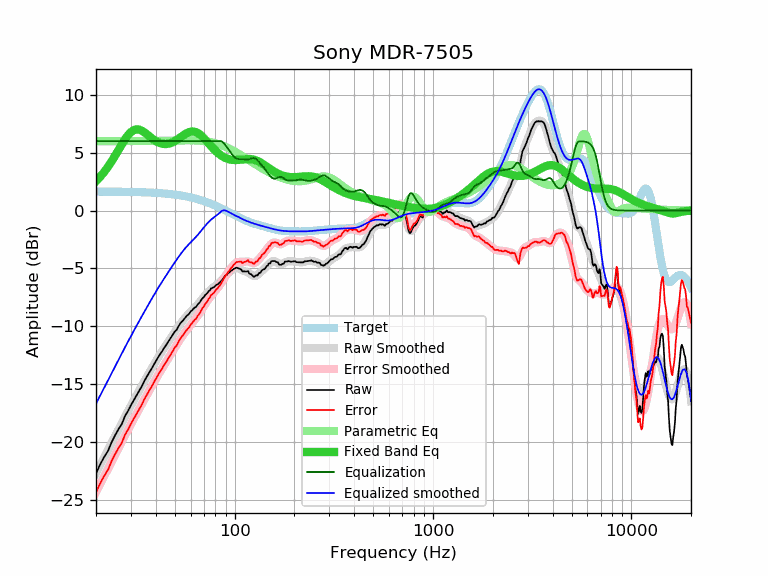

Source data for this figure (header and first rows):
frequency, raw, error, smoothed, error_smoothed, equalization, parametric_eq, equalized_raw, equalized_smoothed, target
20, -22.71, -24.35, -22.67, -24.31, 6.00, 2.54, -16.71, -16.67, 1.64
21, -21.92, -23.56, -21.98, -23.61, 6.00, 2.92, -15.92, -15.98, 1.64
22, -21.28, -22.92, -21.31, -22.94, 6.00, 3.33, -15.28, -15.31, 1.64
23, -20.75, -22.38, -20.66, -22.29, 6.00, 3.78, -14.75, -14.66, 1.63
24, -19.99, -21.62, -20.04, -21.67, 6.00, 4.26, -13.99, -14.04, 1.63
25, -19.39, -21.02, -19.44, -21.07, 6.00, 4.75, -13.39, -13.44, 1.63
26, -18.87, -20.49, -18.87, -20.50, 6.00, 5.25, -12.87, -12.87, 1.62
27, -18.43, -20.05, -18.33, -19.95, 6.00, 5.72, -12.43, -12.33, 1.62
28, -17.75, -19.37, -17.81, -19.43, 6.00, 6.15, -11.75, -11.81, 1.62
29, -17.31, -18.92, -17.31, -18.93, 6.00, 6.51, -11.31, -11.31, 1.61
30, -16.81, -18.42, -16.84, -18.45, 6.00, 6.78, -10.81, -10.84, 1.61
31, -16.38, -17.98, -16.39, -17.99, 6.00, 6.95, -10.38, -10.39, 1.60
32, -15.96, -17.56, -15.96, -17.55, 6.00, 7.01, -9.96, -9.96, 1.60
33, -15.57, -17.16, -15.54, -17.13, 6.00, 6.99, -9.57, -9.54, 1.59
34, -15.20, -16.78, -15.14, -16.73, 6.00, 6.90, -9.20, -9.14, 1.58
35, -14.74, -16.32, -14.76, -16.34, 6.00, 6.77, -8.74, -8.76, 1.58
36, -14.37, -15.94, -14.39, -15.96, 6.00, 6.61, -8.37, -8.39, 1.57
37, -14.02, -15.58, -14.03, -15.59, 6.00, 6.44, -8.02, -8.03, 1.56
38, -13.70, -15.25, -13.68, -15.23, 6.00, 6.28, -7.70, -7.68, 1.55
39, -13.36, -14.90, -13.35, -14.89, 6.00, 6.13, -7.36, -7.35, 1.54
40, -13.03, -14.56, -13.04, -14.56, 6.00, 6.01, -7.03, -7.04, 1.53
41, -12.71, -14.23, -12.73, -14.25, 6.00, 5.91, -6.71, -6.73, 1.52
42, -12.43, -13.94, -12.44, -13.95, 6.00, 5.83, -6.43, -6.44, 1.51
43, -12.18, -13.67, -12.16, -13.66, 6.00, 5.78, -6.18, -6.16, 1.49
44, -11.88, -13.36, -11.90, -13.37, 6.00, 5.75, -5.88, -5.90, 1.48
45, -11.66, -13.12, -11.64, -13.10, 6.00, 5.75, -5.66, -5.64, 1.46
46, -11.39, -12.84, -11.39, -12.84, 6.00, 5.76, -5.39, -5.39, 1.45
47, -11.15, -12.58, -11.14, -12.58, 6.00, 5.80, -5.15, -5.14, 1.43
48, -10.92, -12.34, -10.91, -12.32, 6.00, 5.85, -4.92, -4.91, 1.42
49, -10.67, -12.07, -10.68, -12.07, 6.00, 5.92, -4.67, -4.68, 1.40
50, -10.43, -11.81, -10.45, -11.83, 6.00, 6.00, -4.43, -4.45, 1.38
51, -10.30, -11.66, -10.23, -11.59, 6.00, 6.10, -4.30, -4.23, 1.36
52, -10.02, -11.36, -10.03, -11.37, 6.00, 6.19, -4.02, -4.03, 1.34
53, -9.79, -11.11, -9.83, -11.15, 6.00, 6.29, -3.79, -3.83, 1.32
54, -9.61, -10.90, -9.64, -10.94, 6.00, 6.39, -3.61, -3.64, 1.29
55, -9.48, -10.75, -9.47, -10.74, 6.00, 6.49, -3.48, -3.47, 1.27
56, -9.31, -10.56, -9.31, -10.55, 6.00, 6.58, -3.31, -3.31, 1.25
57, -9.14, -10.36, -9.15, -10.37, 6.00, 6.66, -3.14, -3.15, 1.22
58, -9.02, -10.21, -9.01, -10.20, 6.00, 6.72, -3.02, -3.01, 1.19
59, -8.91, -10.08, -8.87, -10.04, 6.00, 6.77, -2.91, -2.87, 1.17
60, -8.71, -9.85, -8.75, -9.88, 6.00, 6.81, -2.71, -2.75, 1.14
61, -8.61, -9.72, -8.62, -9.73, 6.00, 6.82, -2.61, -2.62, 1.11
62, -8.48, -9.56, -8.50, -9.58, 6.00, 6.82, -2.48, -2.50, 1.08
63, -8.37, -9.42, -8.37, -9.42, 6.00, 6.80, -2.37, -2.37, 1.05
64, -8.31, -9.33, -8.25, -9.27, 6.00, 6.76, -2.31, -2.25, 1.02
65, -8.12, -9.11, -8.12, -9.11, 6.00, 6.70, -2.12, -2.12, 0.99
66, -8.01, -8.96, -7.99, -8.94, 6.00, 6.63, -2.01, -1.99, 0.95
67, -7.88, -8.80, -7.85, -8.77, 6.00, 6.55, -1.88, -1.85, 0.92
68, -7.70, -8.58, -7.72, -8.60, 6.00, 6.46, -1.70, -1.72, 0.88
69, -7.55, -8.40, -7.58, -8.43, 6.00, 6.35, -1.55, -1.58, 0.85
70, -7.46, -8.27, -7.45, -8.26, 6.00, 6.25, -1.46, -1.45, 0.81
71, -7.30, -8.08, -7.32, -8.10, 6.00, 6.13, -1.30, -1.32, 0.78
72, -7.20, -7.94, -7.20, -7.94, 6.00, 6.02, -1.20, -1.20, 0.74
73, -7.11, -7.81, -7.08, -7.78, 6.00, 5.90, -1.11, -1.08, 0.70
74, -6.95, -7.61, -6.97, -7.64, 6.00, 5.79, -0.95, -0.97, 0.66
75, -6.90, -7.52, -6.88, -7.50, 6.00, 5.68, -0.90, -0.88, 0.62
76, -6.72, -7.31, -6.79, -7.37, 6.00, 5.57, -0.72, -0.79, 0.59
77, -6.70, -7.25, -6.71, -7.25, 6.00, 5.46, -0.70, -0.71, 0.55
78, -6.64, -7.15, -6.64, -7.14, 6.00, 5.36, -0.64, -0.64, 0.51
79, -6.60, -7.07, -6.57, -7.03, 6.00, 5.26, -0.60, -0.57, 0.47
... 553 more rows
